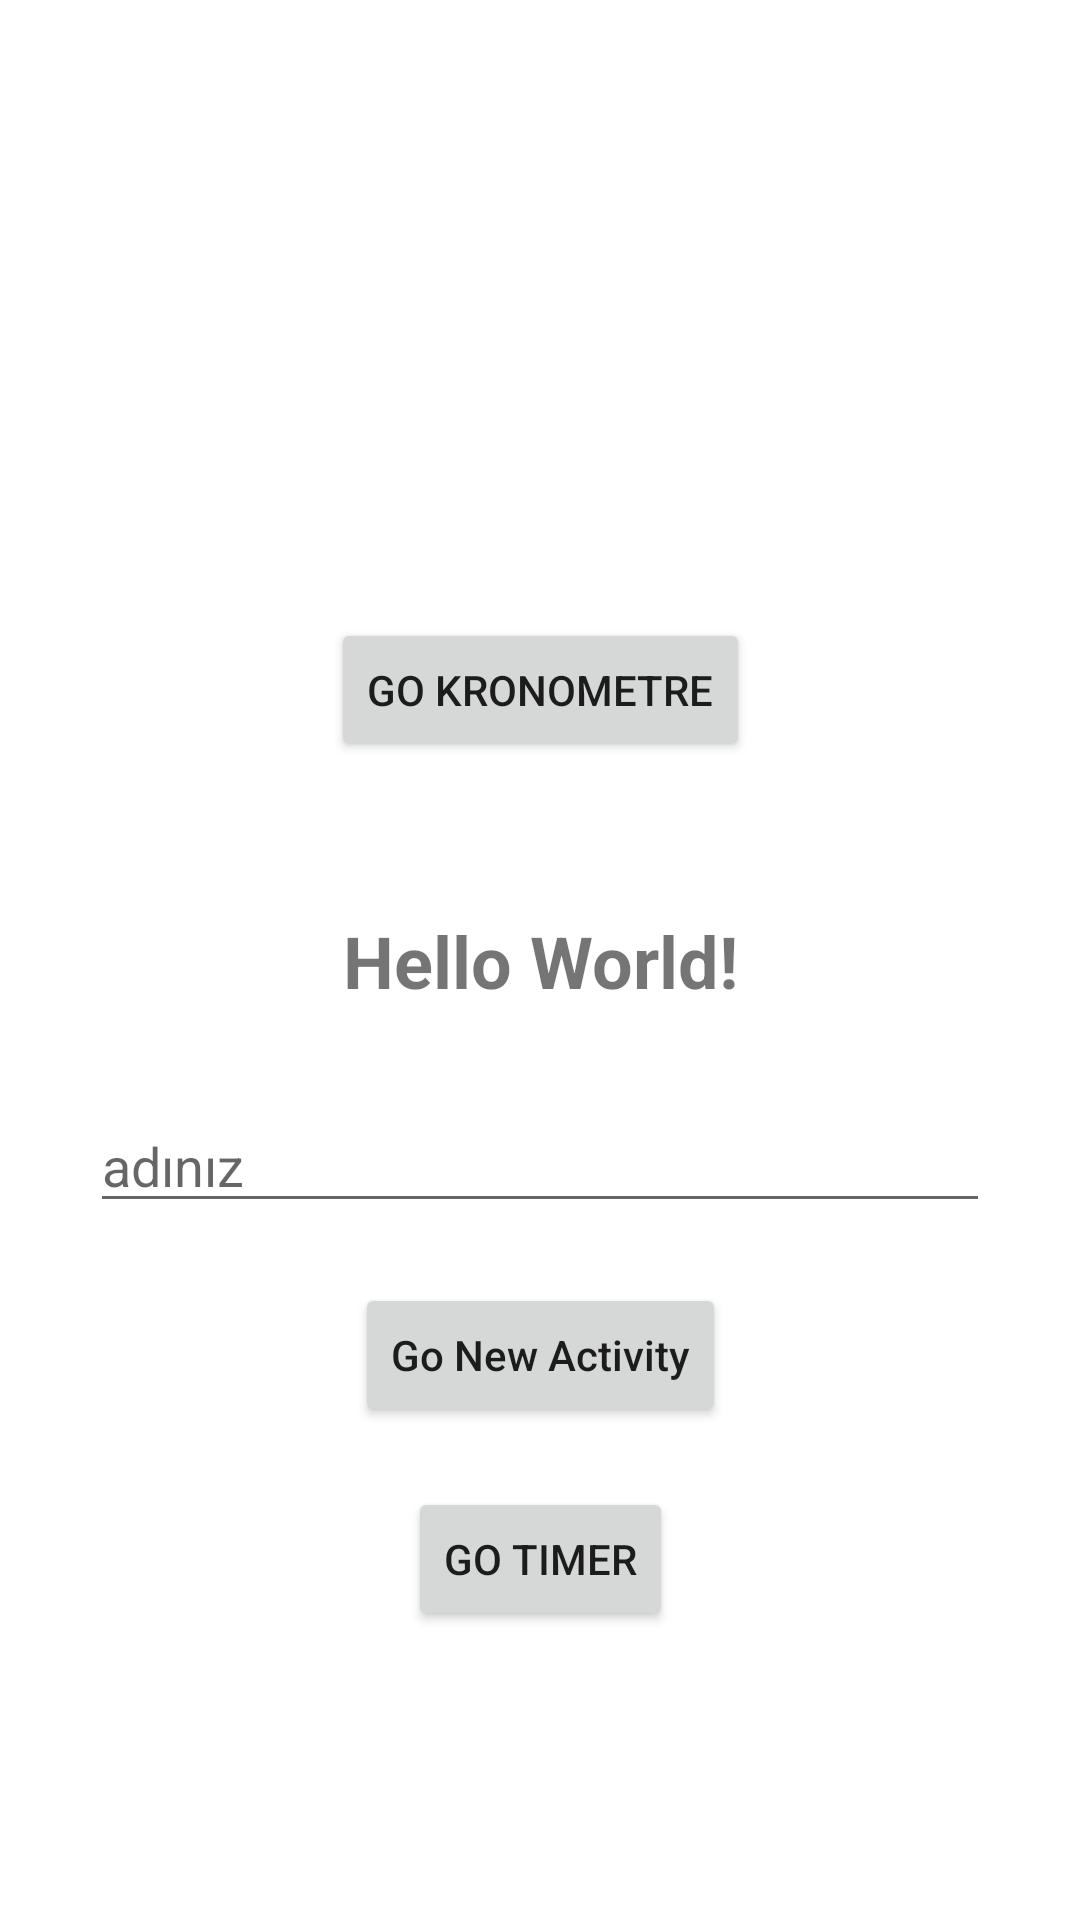

The Android layout XML behind this screen, and the referenced resources:
<!-- AndroidManifest.xml: application theme Theme.FirstAttempt -->
<!-- res/layout/activity_main.xml -->
<?xml version="1.0" encoding="utf-8"?>
<androidx.constraintlayout.widget.ConstraintLayout xmlns:android="http://schemas.android.com/apk/res/android"
    xmlns:app="http://schemas.android.com/apk/res-auto"
    xmlns:tools="http://schemas.android.com/tools"
    android:layout_width="match_parent"
    android:layout_height="match_parent"
    tools:context=".MainActivity">

    <TextView
        android:id="@+id/tv1"
        android:layout_width="wrap_content"
        android:layout_height="wrap_content"
        android:text="Hello World!"
        android:textSize="24dp"
        android:textStyle="bold"
        app:layout_constraintBottom_toBottomOf="parent"
        app:layout_constraintEnd_toEndOf="parent"
        app:layout_constraintStart_toStartOf="parent"
        app:layout_constraintTop_toTopOf="parent" />

    <EditText
        android:id="@+id/et1"
        android:layout_width="match_parent"
        android:layout_height="wrap_content"
        android:layout_marginStart="30dp"
        android:layout_marginEnd="30dp"
        android:layout_marginTop="30dp"
        android:hint="adınız"
        app:layout_constraintTop_toBottomOf="@id/tv1"/>

    <Button
        android:id="@+id/btn_change"
        android:layout_width="wrap_content"
        android:layout_height="wrap_content"
        android:layout_marginTop="20dp"
        android:onClick="changeActivity"
        android:text="Go New Activity"
        android:textAllCaps="false"
        app:layout_constraintEnd_toEndOf="parent"
        app:layout_constraintStart_toStartOf="parent"
        app:layout_constraintTop_toBottomOf="@+id/et1" />


    <Button
        android:layout_width="wrap_content"
        android:layout_height="wrap_content"
        android:layout_marginTop="20dp"
        android:text="go Timer"
        android:onClick="goTimer"
        app:layout_constraintEnd_toEndOf="parent"
        app:layout_constraintStart_toStartOf="parent"
        app:layout_constraintTop_toBottomOf="@id/btn_change"
        tools:ignore="OnClick" />

    <Button
        android:layout_width="wrap_content"
        android:layout_height="wrap_content"
        android:text="go kronometre"
        android:onClick="goKro"
        app:layout_constraintEnd_toEndOf="parent"
        app:layout_constraintStart_toStartOf="parent"
        app:layout_constraintBottom_toTopOf="@id/tv1"
        android:layout_marginBottom="50dp"/>


</androidx.constraintlayout.widget.ConstraintLayout>
<!-- resources referenced by this layout -->
<resources>
  <style name="Theme.FirstAttempt" parent="Theme.MaterialComponents.DayNight.DarkActionBar">
          
          <item name="colorPrimary">@color/purple_500</item>
          <item name="colorPrimaryVariant">@color/purple_700</item>
          <item name="colorOnPrimary">@color/white</item>
          
          <item name="colorSecondary">@color/teal_200</item>
          <item name="colorSecondaryVariant">@color/teal_700</item>
          <item name="colorOnSecondary">@color/black</item>
          
          <item name="android:statusBarColor" tools:targetApi="l">?attr/colorPrimaryVariant</item>
          
      </style>
  <!-- not gathered from this repository: default colours our renderer supplied (Android Studio template values) -->
  <color name="purple_500">#FF6200EE</color>
  <color name="purple_700">#FF3700B3</color>
  <color name="teal_200">#FF03DAC5</color>
  <color name="teal_700">#FF018786</color>
  <color name="black">#FF000000</color>
  <color name="white">#FFFFFFFF</color>
</resources>
